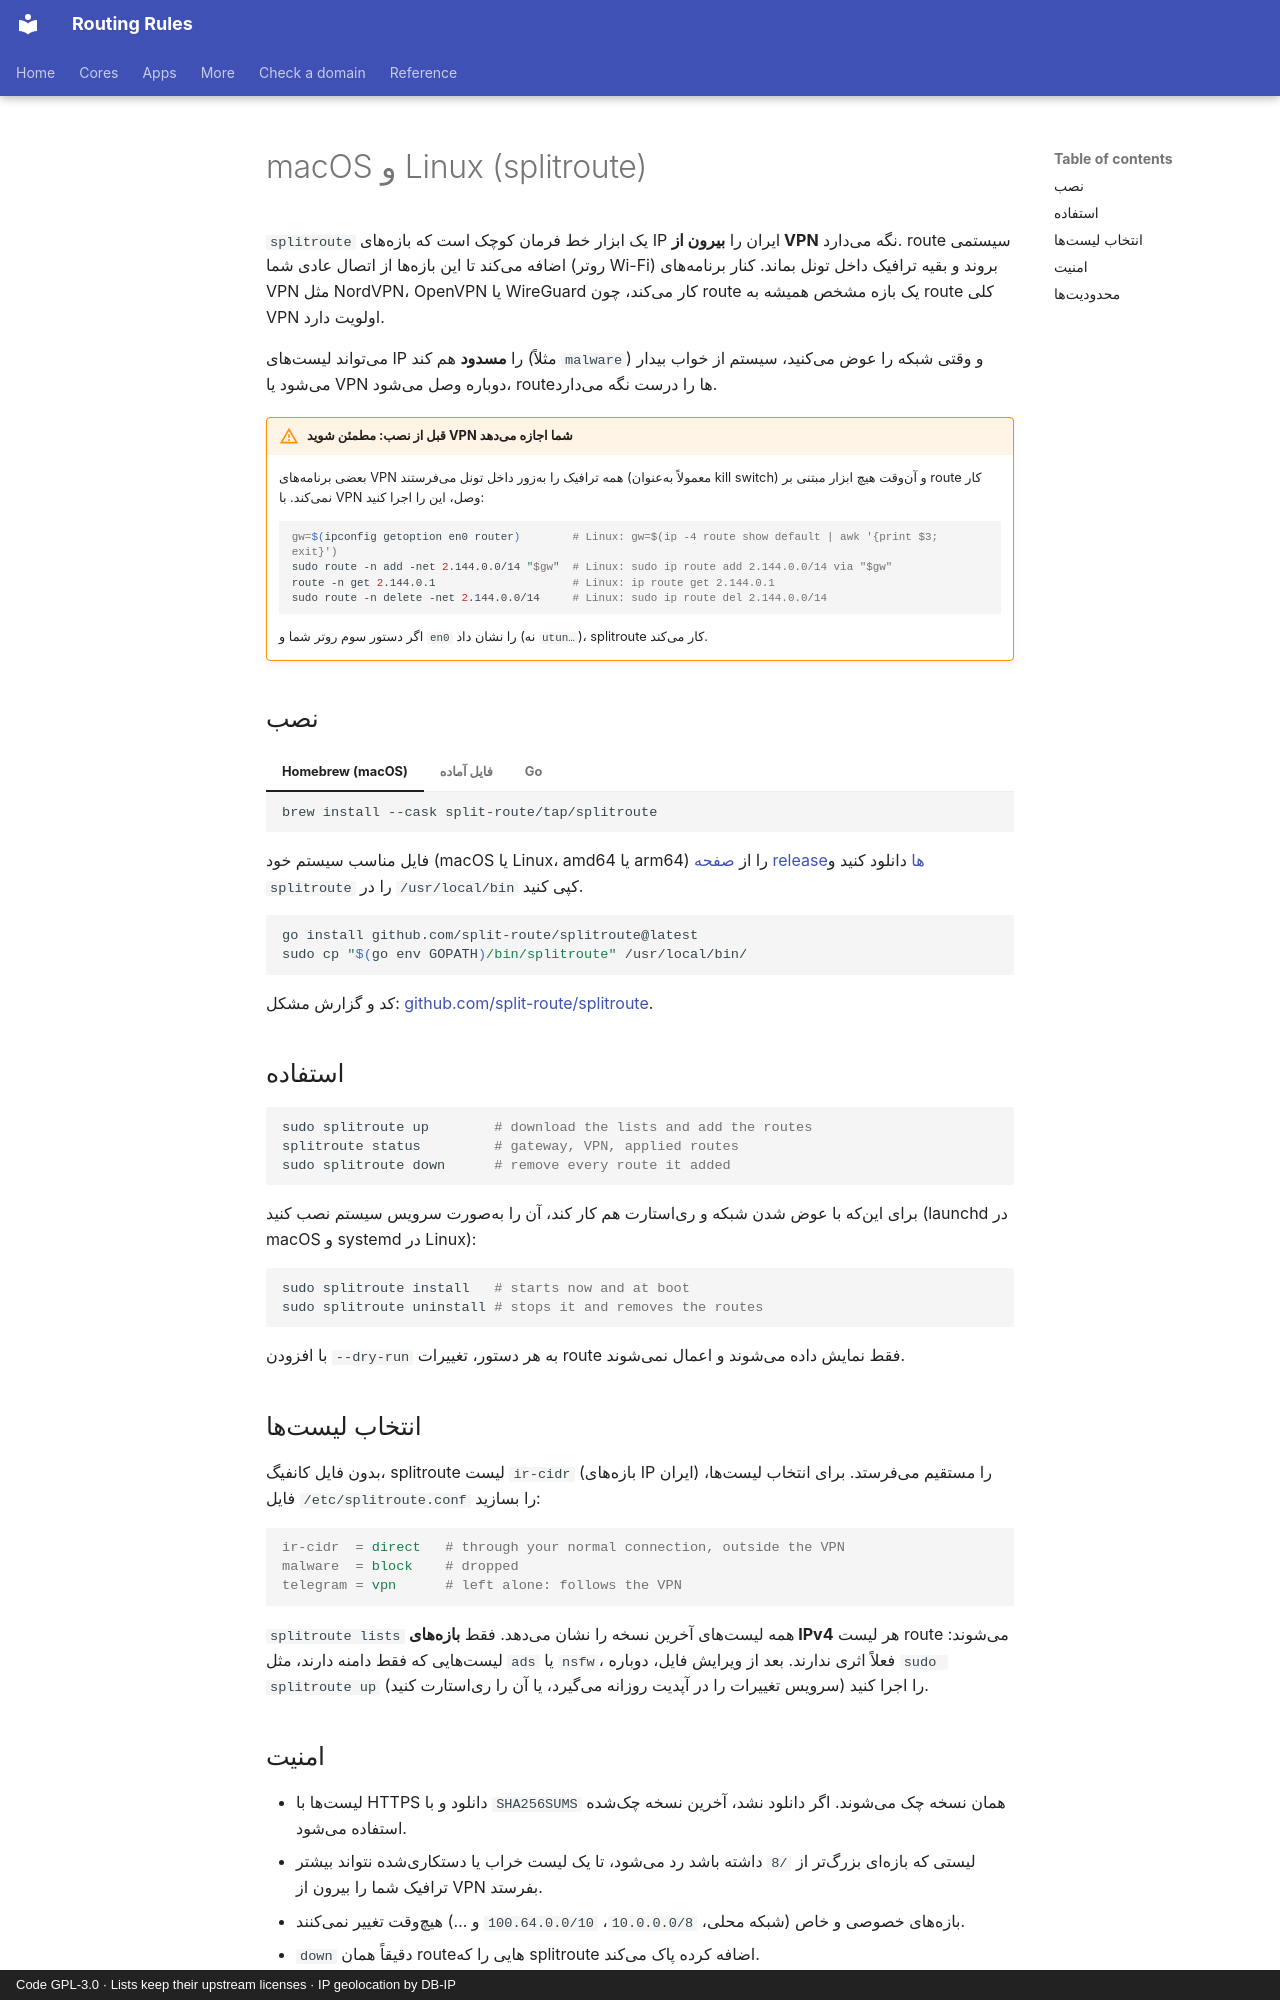

repository: split-route/routing-rules · page: fa/splitroute/index.html · generator: mkdocs · copyright: Code GPL-3.0 · Lists keep their upstream licenses · IP geolocation by DB-IP

---
icon: material/call-split
---

# macOS و Linux (splitroute)

`splitroute` یک ابزار خط فرمان کوچک است که بازههای IP ایران را **بیرون از VPN** نگه میدارد. route سیستمی
اضافه میکند تا این بازهها از اتصال عادی شما (روتر Wi-Fi) بروند و بقیه ترافیک داخل تونل بماند. کنار برنامههای
VPN مثل NordVPN، OpenVPN یا WireGuard کار میکند، چون route یک بازه مشخص همیشه به route کلی VPN اولویت دارد.

میتواند لیستهای IP را **مسدود** هم کند (مثلاً `malware`) و وقتی شبکه را عوض میکنید، سیستم از خواب بیدار
میشود یا VPN دوباره وصل میشود، routeها را درست نگه میدارد.

!!! warning "قبل از نصب: مطمئن شوید VPN شما اجازه میدهد"
    بعضی برنامههای VPN همه ترافیک را بهزور داخل تونل میفرستند (معمولاً بهعنوان kill switch) و آنوقت هیچ
    ابزار مبتنی بر route کار نمیکند. با VPN وصل، این را اجرا کنید:

    ```sh
    gw=$(ipconfig getoption en0 router)        # Linux: gw=$(ip -4 route show default | awk '{print $3; exit}')
    sudo route -n add -net 2.144.0.0/14 "$gw"  # Linux: sudo ip route add 2.144.0.0/14 via "$gw"
    route -n get 2.144.0.1                     # Linux: ip route get 2.144.0.1
    sudo route -n delete -net 2.144.0.0/14     # Linux: sudo ip route del 2.144.0.0/14
    ```

    اگر دستور سوم روتر شما و `en0` را نشان داد (نه `utun…`)، splitroute کار میکند.

## نصب

=== "Homebrew (macOS)"

    ```sh
    brew install --cask split-route/tap/splitroute
    ```

=== "فایل آماده"

    فایل مناسب سیستم خود (macOS یا Linux، amd64 یا arm64) را از
    [صفحه releaseها](https://github.com/split-route/splitroute/releases) دانلود کنید و `splitroute` را در
    `/usr/local/bin` کپی کنید.

=== "Go"

    ```sh
    go install github.com/split-route/splitroute@latest
    sudo cp "$(go env GOPATH)/bin/splitroute" /usr/local/bin/
    ```

کد و گزارش مشکل: [github.com/split-route/splitroute](https://github.com/split-route/splitroute).

## استفاده

```sh
sudo splitroute up        # download the lists and add the routes
splitroute status         # gateway, VPN, applied routes
sudo splitroute down      # remove every route it added
```

برای اینکه با عوض شدن شبکه و ریاستارت هم کار کند، آن را بهصورت سرویس سیستم نصب کنید (launchd در macOS و
systemd در Linux):

```sh
sudo splitroute install   # starts now and at boot
sudo splitroute uninstall # stops it and removes the routes
```

با افزودن `--dry-run` به هر دستور، تغییرات route فقط نمایش داده میشوند و اعمال نمیشوند.

## انتخاب لیستها

بدون فایل کانفیگ، splitroute لیست `ir-cidr` (بازههای IP ایران) را مستقیم میفرستد. برای انتخاب لیستها،
فایل `/etc/splitroute.conf` را بسازید:

```ini
ir-cidr  = direct   # through your normal connection, outside the VPN
malware  = block    # dropped
telegram = vpn      # left alone: follows the VPN
```

`splitroute lists` همه لیستهای آخرین نسخه را نشان میدهد. فقط **بازههای IPv4** هر لیست route میشوند:
لیستهایی که فقط دامنه دارند، مثل `ads` یا `nsfw`، فعلاً اثری ندارند. بعد از ویرایش فایل، دوباره
`sudo splitroute up` را اجرا کنید (سرویس تغییرات را در آپدیت روزانه میگیرد، یا آن را ریاستارت کنید).
